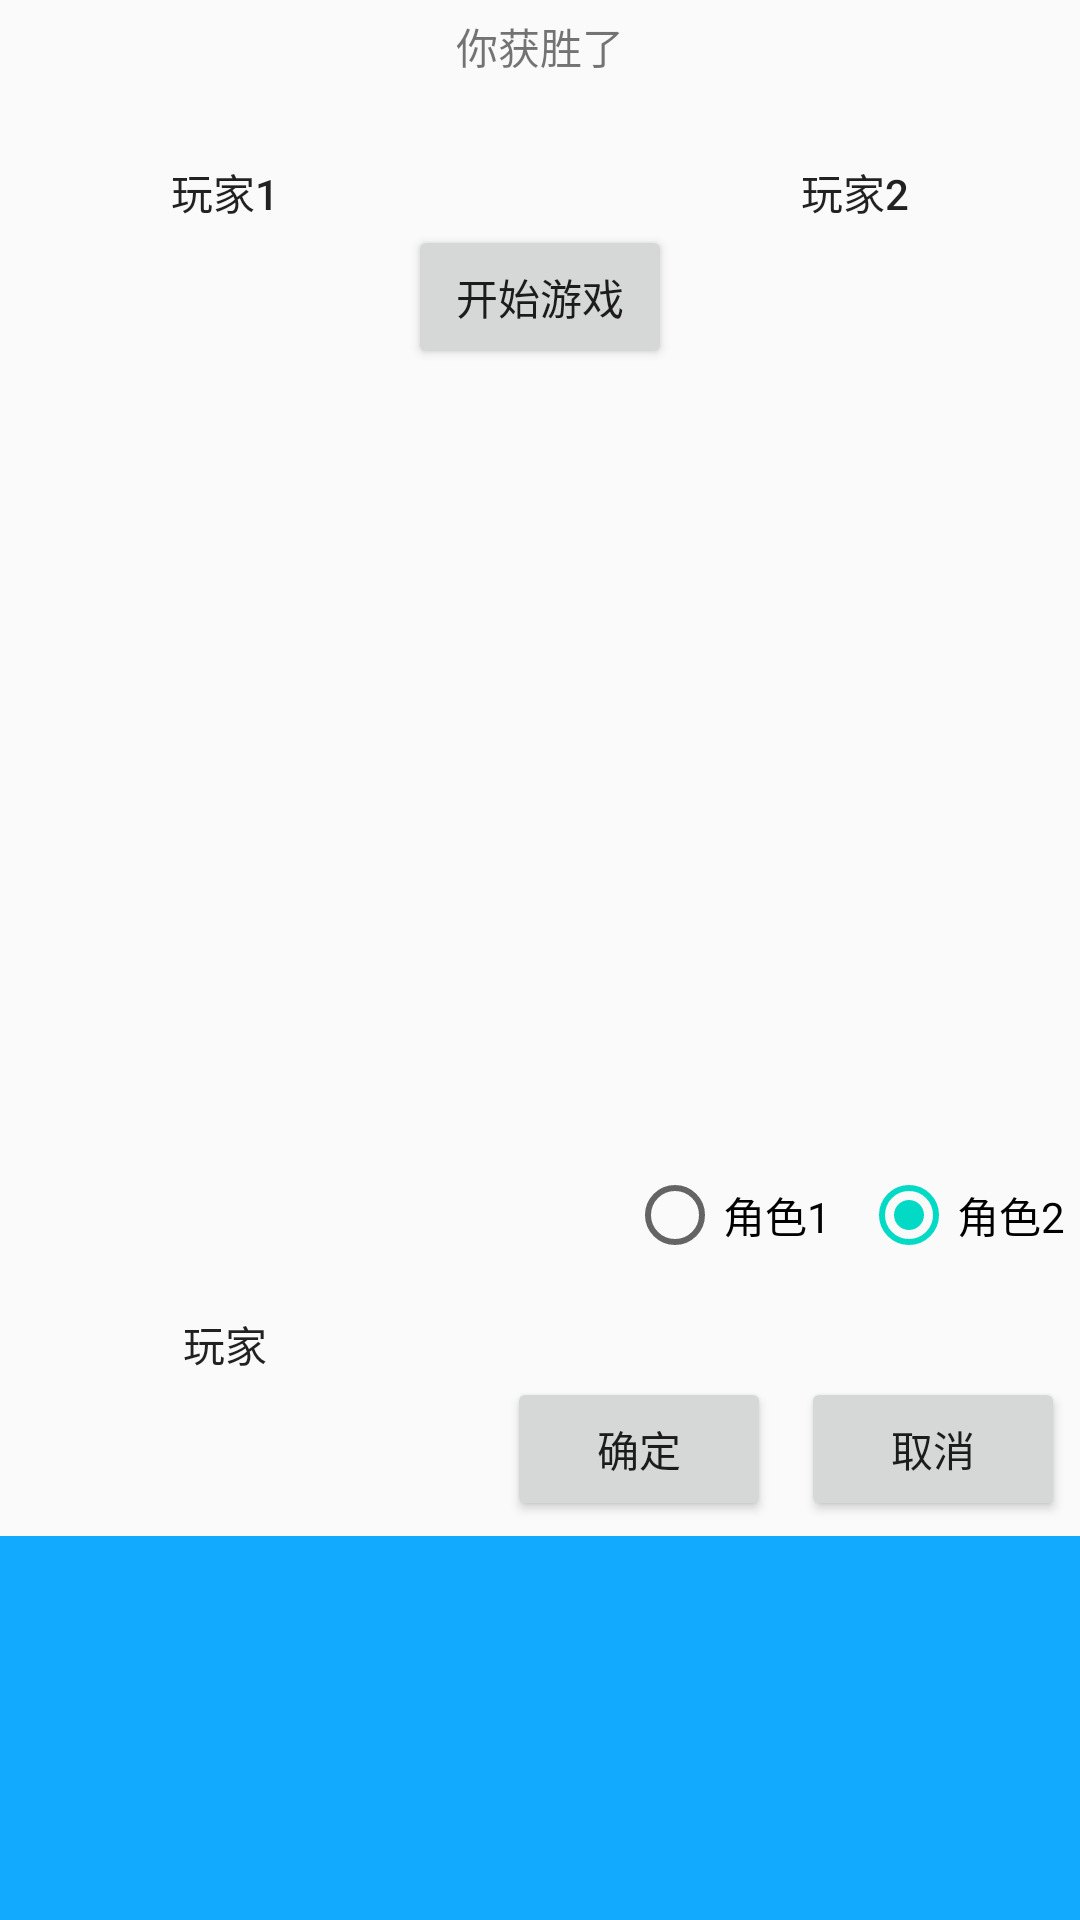

Android layout source for this screen:
<!-- AndroidManifest.xml: application theme AppTheme -->
<!-- res/layout/activity_main.xml -->
<?xml version="1.0" encoding="utf-8"?>
<android.support.constraint.ConstraintLayout xmlns:android="http://schemas.android.com/apk/res/android"
    xmlns:app="http://schemas.android.com/apk/res-auto"
    xmlns:tools="http://schemas.android.com/tools"
    android:layout_width="match_parent"
    android:layout_height="match_parent"
    tools:context=".GameActivity">
    <include layout="@layout/game"/>

</android.support.constraint.ConstraintLayout>
<!-- res/layout/game.xml (included above) -->
<?xml version="1.0" encoding="utf-8"?>
<LinearLayout xmlns:android="http://schemas.android.com/apk/res/android"
    xmlns:app="http://schemas.android.com/apk/res-auto"
    xmlns:tools="http://schemas.android.com/tools"
    android:layout_width="match_parent"
    android:layout_height="match_parent"
    android:orientation="vertical">

    <RelativeLayout
        android:layout_width="match_parent"
        android:layout_height="0dp"
        android:layout_weight="2"
        android:padding="5dp">

        <Button
            android:id="@+id/start"
            android:layout_width="wrap_content"
            android:layout_height="wrap_content"
            android:layout_alignParentBottom="true"
            android:layout_centerInParent="true"
            android:text="开始游戏" />

        <TextView
            android:id="@+id/over"
            android:layout_width="wrap_content"
            android:layout_height="wrap_content"
            android:layout_alignParentTop="true"
            android:layout_centerInParent="true"
            android:text="你获胜了" />

        <Button
            android:id="@+id/play_1"
            android:layout_width="100dp"
            android:layout_height="100dp"
            android:layout_centerVertical="true"
            android:layout_marginLeft="20dp"
            android:background="@drawable/ic_launcher_foreground"
            android:text="玩家1" />

        <Button
            android:id="@+id/play_2"
            android:layout_width="100dp"
            android:layout_height="100dp"
            android:layout_alignParentRight="true"
            android:layout_centerVertical="true"
            android:layout_marginRight="20dp"
            android:background="@drawable/ic_launcher_foreground"
            android:text="玩家2" />
    </RelativeLayout>

    <RelativeLayout
        android:layout_width="match_parent"
        android:layout_height="0dp"
        android:layout_weight="4"
        android:padding="15dp">

        <android.support.v7.widget.RecyclerView
            android:id="@+id/rv_log"

            android:layout_width="match_parent"
            android:layout_height="match_parent"
            tools:listitem="@layout/log" />
    </RelativeLayout>

    <RelativeLayout
        android:layout_width="match_parent"
        android:layout_height="0dp"
        android:layout_weight="2"
        android:padding="5dp">

        <Button
            android:id="@+id/play_0"
            android:layout_width="100dp"
            android:layout_height="100dp"
            android:layout_alignParentLeft="true"
            android:layout_centerInParent="true"
            android:layout_marginLeft="20dp"
            android:background="@drawable/ic_launcher_foreground"
            android:text="玩家" />


        <Button
            android:id="@+id/ok"
            android:layout_width="wrap_content"
            android:layout_height="wrap_content"
            android:layout_alignParentBottom="true"
            android:layout_marginRight="10dp"
            android:layout_toLeftOf="@+id/cancel"
            android:text="确定" />

        <Button
            android:id="@+id/cancel"
            android:layout_width="wrap_content"
            android:layout_height="wrap_content"
            android:layout_alignParentRight="true"
            android:layout_alignParentBottom="true"
            android:text="取消" />

        <RadioButton
            android:id="@+id/bt2"
            android:layout_width="wrap_content"
            android:layout_height="wrap_content"
            android:layout_alignParentTop="true"
            android:layout_alignParentRight="true"
            android:checked="true"
            android:text="角色2" />

        <RadioButton
            android:id="@+id/bt1"
            android:layout_width="wrap_content"
            android:layout_height="wrap_content"
            android:layout_alignParentTop="true"
            android:layout_marginRight="10dp"
            android:layout_toLeftOf="@id/bt2"
            android:text="角色1" />

    </RelativeLayout>

    <RelativeLayout
        android:layout_width="match_parent"
        android:layout_height="0dp"
        android:layout_weight="2"
        android:background="#1af">

        <android.support.v7.widget.RecyclerView

            android:id="@+id/rv_card"
            android:layout_width="match_parent"
            android:layout_height="match_parent"
            android:layout_centerInParent="true"
            tools:listitem="@layout/card" />
    </RelativeLayout>

</LinearLayout>
<!-- res/layout/log.xml (included above) -->
<?xml version="1.0" encoding="utf-8"?>
<RelativeLayout xmlns:android="http://schemas.android.com/apk/res/android"
    android:layout_width="match_parent"
    android:layout_height="20dp">

    <TextView
        android:id="@+id/log_text"
        android:layout_width="match_parent"
        android:layout_height="wrap_content"
        android:text="游戏开始了" />

</RelativeLayout>
<!-- res/layout/card.xml (included above) -->
<?xml version="1.0" encoding="utf-8"?>
<RelativeLayout
    xmlns:android="http://schemas.android.com/apk/res/android"
    xmlns:app="http://schemas.android.com/apk/res-auto"
    android:layout_width="wrap_content"
    android:layout_height="match_parent">

    <android.support.v7.widget.CardView
        android:id="@+id/card"
        android:layout_centerInParent="true"
        android:layout_width="60dp"
        android:layout_height="80dp"
        app:cardCornerRadius="10dp"
        app:cardElevation="10dp"
        android:layout_margin="5dp"
        >

        <TextView
            android:id="@+id/card_name"
            android:layout_width="wrap_content"
            android:layout_height="wrap_content"
            android:layout_gravity="center"
            android:text="@{Gcard.name}" />

    </android.support.v7.widget.CardView>
</RelativeLayout>

<!-- resources referenced by this layout -->
<resources>
  <style name="AppTheme" parent="Theme.AppCompat.Light.DarkActionBar">
          
          <item name="colorPrimary">@color/colorPrimary</item>
          <item name="colorPrimaryDark">@color/colorPrimaryDark</item>
          <item name="colorAccent">@color/colorAccent</item>
      </style>
  <!-- not gathered from this repository: default colours our renderer supplied (Android Studio template values) -->
  <color name="colorPrimary">#FF6200EE</color>
  <color name="colorPrimaryDark">#FF3700B3</color>
  <color name="colorAccent">#FF03DAC5</color>
</resources>
